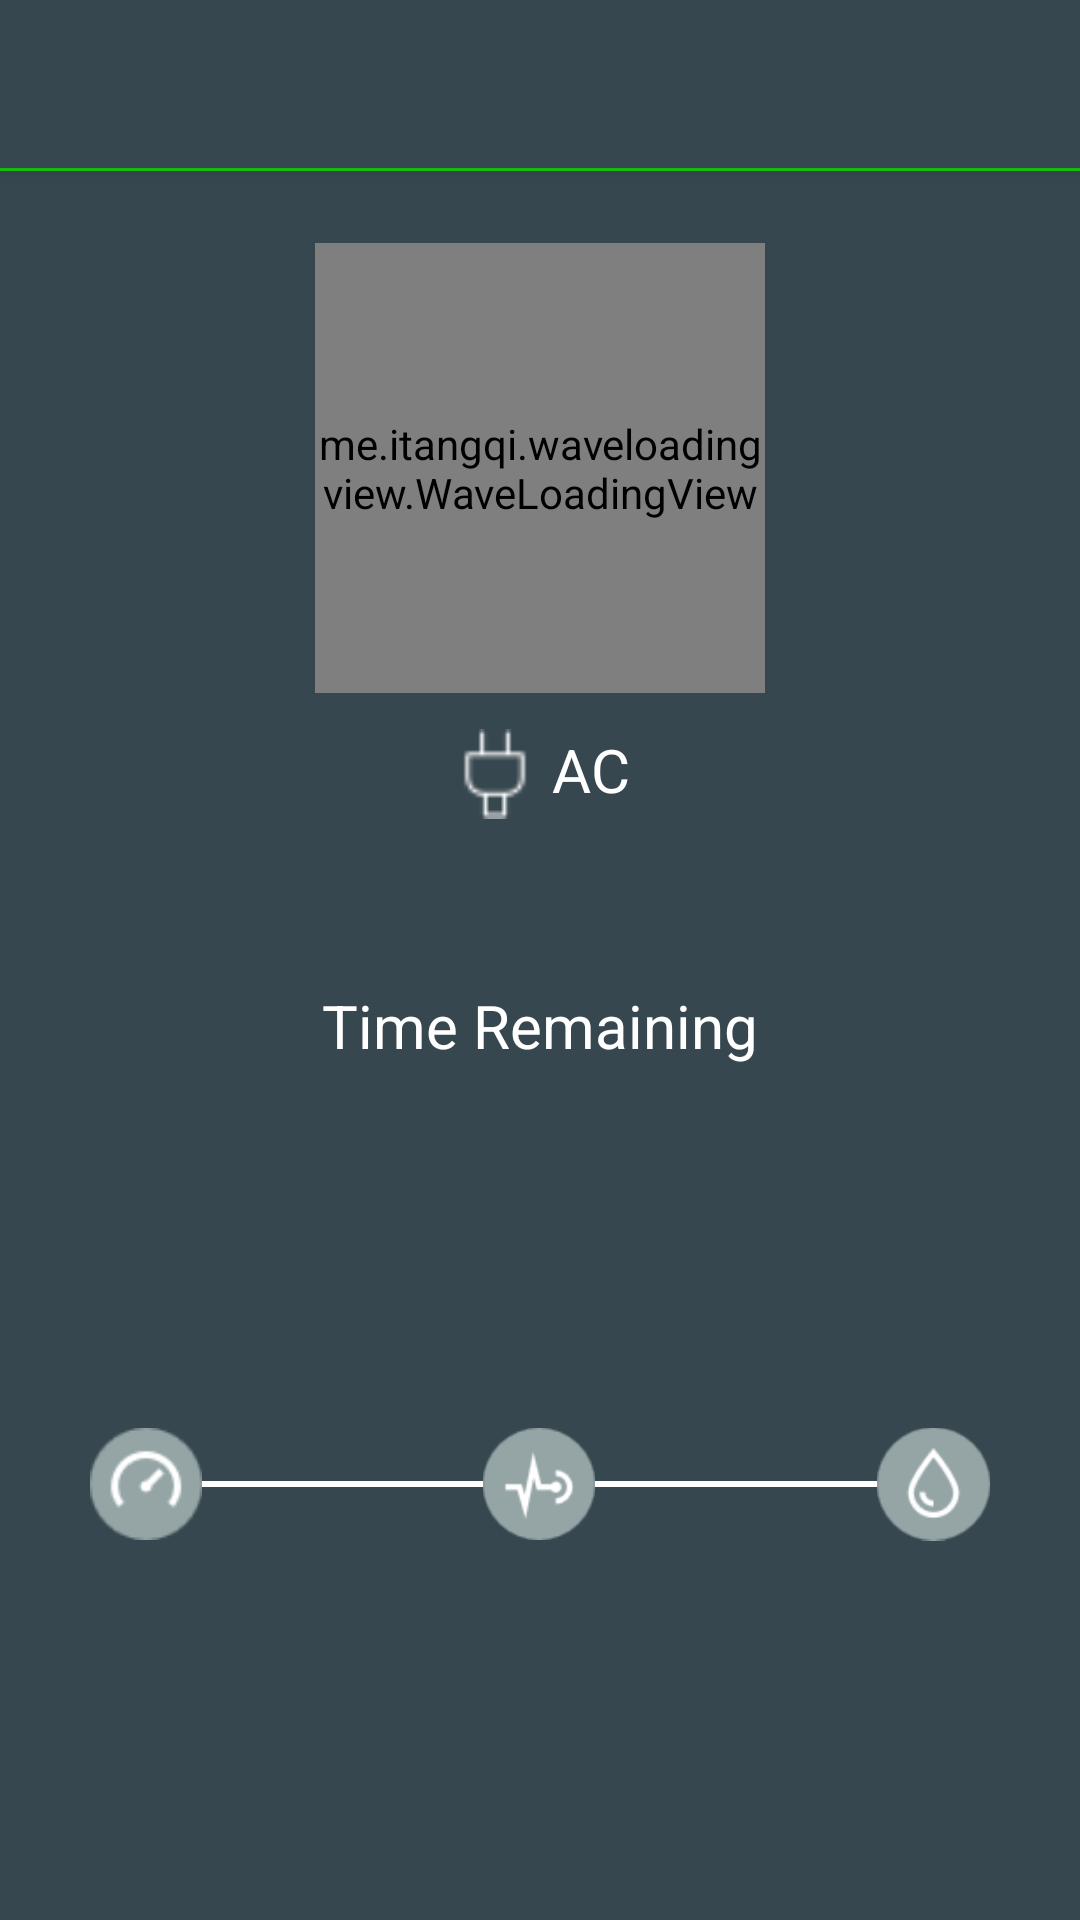

Android layout source for this screen:
<!-- AndroidManifest.xml: activity theme AppTheme2 -->
<!-- res/layout/activity_charge.xml -->
<?xml version="1.0" encoding="utf-8"?>
<LinearLayout xmlns:android="http://schemas.android.com/apk/res/android"
    xmlns:app="http://schemas.android.com/apk/res-auto"
    xmlns:custom="http://schemas.android.com/tools"
    android:orientation="vertical"
    android:layout_width="match_parent"
    android:background="@color/color_background"
    android:layout_height="match_parent">
    <android.support.v7.widget.Toolbar
        android:layout_width="fill_parent"
        android:layout_height="wrap_content"
        android:id="@+id/charge_tool_bar"
        android:background="@color/tool_not_pressed"
        android:elevation="4dp"
        ></android.support.v7.widget.Toolbar>
    <View
        android:layout_width="fill_parent"
        android:layout_height="1dp"
        android:background="@color/battery_color"/>
    <LinearLayout
        android:layout_width="fill_parent"
        android:layout_height="0dp"
        android:paddingTop="20dp"
        android:layout_marginTop="4dp"
        android:orientation="vertical"
        android:layout_weight="0.8">
        <me.itangqi.waveloadingview.WaveLoadingView
            android:id="@+id/percent_progress"
            android:layout_width="150dp"
            android:layout_height="150dp"
            app:wlv_borderColor="@color/text_color"
            app:wlv_borderWidth="3dp"
            app:wlv_progressValue="40"
            app:wlv_shapeType="circle"
            app:wlv_titleCenter="50%"
            app:wlv_titleCenterColor="#ffffff"
            app:wlv_titleCenterSize="24sp"
            app:wlv_waveAmplitude="50"
            android:layout_gravity="center"
            app:wlv_waveColor="@color/battery_color"/>
        <LinearLayout
            android:layout_marginTop="10dp"
            android:layout_width="wrap_content"
            android:layout_gravity="bottom|center"
            android:orientation="horizontal"
            android:id="@+id/charge_status"
            android:layout_height="wrap_content">
            <ImageView
                android:layout_width="30dp"
                android:layout_height="30dp"
                android:src="@drawable/plug_in"
                android:id="@+id/charge_image"
                android:layout_margin="2dp"
                />
            <TextView
                android:layout_margin="2dp"
                android:layout_width="wrap_content"
                android:layout_height="wrap_content"
                android:textSize="20sp"
                android:id="@+id/text_charge_type"
                android:textColor="#ffffff"
                android:text="AC"
                />
        </LinearLayout>
    </LinearLayout>
    <LinearLayout
        android:layout_width="fill_parent"
        android:layout_height="0dp"
        android:orientation="vertical"
        android:layout_weight="0.3">
        <TextView
            android:layout_width="fill_parent"
            android:layout_height="0dp"
            android:layout_weight="1"
            android:textColor="#ffffff"
            android:gravity="center"
            android:id="@+id/text_remaining"
            android:textSize="20sp"
            android:text="Time Remaining"/>
        <TextView
            android:layout_width="fill_parent"
            android:layout_height="0dp"
            android:textSize="30sp"
            android:layout_gravity="center"
            android:gravity="center"
            android:id="@+id/text_time_remaining"
            android:layout_weight="1"/>
    </LinearLayout>
    <LinearLayout
        android:layout_width="fill_parent"
        android:layout_height="0dp"
        android:orientation="horizontal"
        android:paddingRight="30dp"
        android:paddingLeft="30dp"
        android:layout_weight="0.5">
            <ImageView
                android:layout_width="0dp"
                android:layout_height="wrap_content"
                android:layout_gravity="center"
                android:layout_weight="0.8"
                android:id="@+id/img_speed_state"
                android:src="@drawable/charge_speed"/>
             <TextView
                 android:layout_width="0dp"
                 android:layout_height="2dp"
                 android:layout_weight="2"
                 android:id="@+id/view_speed_continuous"
                 android:layout_gravity="center"
                 android:background="#ffffff"/>
        <ImageView
            android:layout_width="0dp"
            android:layout_height="wrap_content"
            android:layout_gravity="center"
            android:layout_weight="0.8"
            android:id="@+id/img_continuous_state"
            android:src="@drawable/charge_continuous"/>
        <TextView
            android:layout_width="0dp"
            android:layout_height="2dp"
            android:layout_weight="2"
            android:id="@+id/view_continuous_trickle"
            android:layout_gravity="center"
            android:background="#ffffff"/>
        <ImageView
            android:layout_width="0dp"
            android:layout_height="wrap_content"
            android:layout_gravity="center"
            android:layout_weight="0.8"
            android:id="@+id/img_trickle_state"
            android:src="@drawable/charge_trickle"/>
    </LinearLayout>
    <LinearLayout
        android:layout_width="fill_parent"
        android:layout_height="0dp"
        android:layout_weight="0.2"></LinearLayout>
</LinearLayout>
<!-- resources referenced by this layout -->
<resources>
  <color name="battery_color">#18cc13</color>
  <color name="color_background">#37474f</color>
  <color name="text_color">#d1cfcf</color>
  <color name="tool_not_pressed">#37474f</color>
  <!-- drawable charge_continuous: png bitmap (drawable, 1666 bytes) -->
  <!-- drawable charge_speed: png bitmap (drawable, 1426 bytes) -->
  <!-- drawable charge_trickle: png bitmap (drawable, 1864 bytes) -->
  <!-- drawable plug_in: png bitmap (drawable, 526 bytes) -->
  <style name="AppTheme2" parent="Theme.AppCompat.NoActionBar">
          
          <item name="colorPrimary">@color/colorPrimary</item>
          <item name="colorPrimaryDark">@color/colorPrimaryDark</item>
          <item name="colorAccent">@color/battery_color</item>
      </style>
  <color name="colorPrimary">#3F51B5</color>
  <color name="colorPrimaryDark">#212225</color>
</resources>
